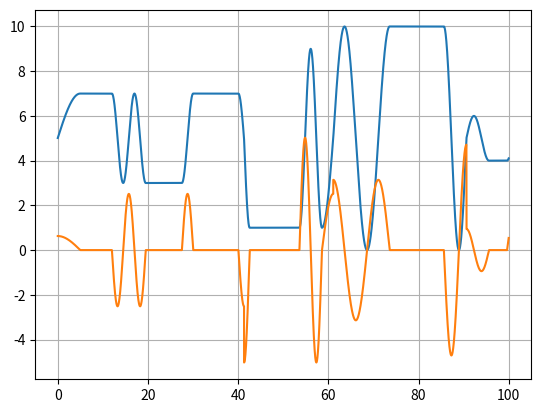

The matplotlib source for this figure:
import numpy as np
import matplotlib.pyplot as plt
import math
import random

for loop in range(100):
    ###############################################################
    mu = 5
    time = 100
    dt = 0.01

    # At zero crossing
    prob_aplitude_change = 0.4 # probability that the amplitude changes to zero crossing
    prob_constant_line_zero = 0.2

    # At top or bottom crossing (both can not be larger than 1!)
    prob_freq_change = 0.3
    prob_constant_line_top_bottom = 0.5

    ROOT_DIR = "Sim_data/derivative"

    ##############################################################################
    # initialize
    A = 2
    t = 0
    phase =0
    freq = 1/20
    change_freq = True      
    const_line = False
    signal = np.array([])
    diff_signal = 0.


    for i in range(int(time/dt)):
        t = t + dt
        
        # Select if line should be constant (constant_line = True) or oscilating (constant_line = False)
        if const_line == True:
            current_value = signal[i-1]-mu

            # Check if end of constant is reached
            if t >= const_time:
                const_line = False

                # Set the start phase, depending on where the oscilation stopped
                if current_value ==A:  phase = 0.5*math.pi
                if current_value ==0:  phase = math.pi
                if current_value ==-A: phase = 1.5*math.pi
                t = 0 
        if const_line == False: 
            current_value = A*math.sin(2*math.pi*freq*t+phase)


        # Add signal to list
        signal = np.append(signal,current_value+ mu)


        # Check if line is in top or bottom position (while oscilating, thus const_line = False)
        if (current_value == A or current_value ==-A) and const_line == False:
            rand_num = random.random()

            if prob_constant_line_top_bottom + prob_freq_change >1.0:
                print("Probability of freq change and constant line can not be larger than 1")
                exit()

            if rand_num <= prob_constant_line_top_bottom:
                const_line = True
                const_time = random.randint(2,4)
                t = 0 

            if rand_num>= (1-prob_freq_change): 
                freq = random.randint(1,4)/20
                t = 0 
                
                if current_value ==A:  phase = 0.5*math.pi
                if current_value ==-A: phase = 1.5*math.pi

        # Change the amplitude of the signal if it is passing through zero (rounded)
        if (round(current_value,12) ==0 and const_line == False):
            random_numb = random.random()

            if prob_aplitude_change + prob_constant_line_zero >1.0:
                print("Probability of freq change and constant line can not be larger than 1")
                exit()

            if random_numb <=prob_aplitude_change:
                A = random.randint(1,5)
                t = 0 
                if signal[i-1]-signal[i-2] > 0:
                    phase = 0
                if signal[i-1]-signal[i-2] < 0:
                    phase = math.pi

            # if random_numb >= (1-prob_constant_line_zero): 
            #     const_line = True
            #     const_time = random.randint(3,5)
            #     t = 0
            #     if signal[i-1]-signal[i-2] > 0:
            #         phase = 0
            #     if signal[i-1]-signal[i-2] < 0:
            #         phase = math.pi
        # if i != 0:
        #     diff_signal = (signal[i]-signal[i-1]) /dt
        #     d_signal = np.append(d_signal,diff_signal)


    t = np.arange(0,time,dt)

    diff_signal = np.diff(signal)/dt
    t = t[1:]
    signal = signal[1:]
    t.shape= [len(t),1]
    signal.shape= [len(signal),1]
    diff_signal.shape= [len(diff_signal),1]
    diff_pos_signal = diff_signal.clip(min=0)
    diff_neg_signal = diff_signal.clip(max=0)

    # np.savetxt(ROOT_DIR+"/dataset_derivative_sin_"+ str(loop) + ".csv",np.concatenate([t,signal,diff_signal, diff_pos_signal, diff_neg_signal],axis=1),delimiter=',', header="Time (s), Input signal, Derivative, Derivative positive, Derivative negative")


plt.plot(t,signal)
plt.plot(t, diff_signal)
# plt.scatter(t,signal,color = 'r')
plt.grid()
plt.show()
